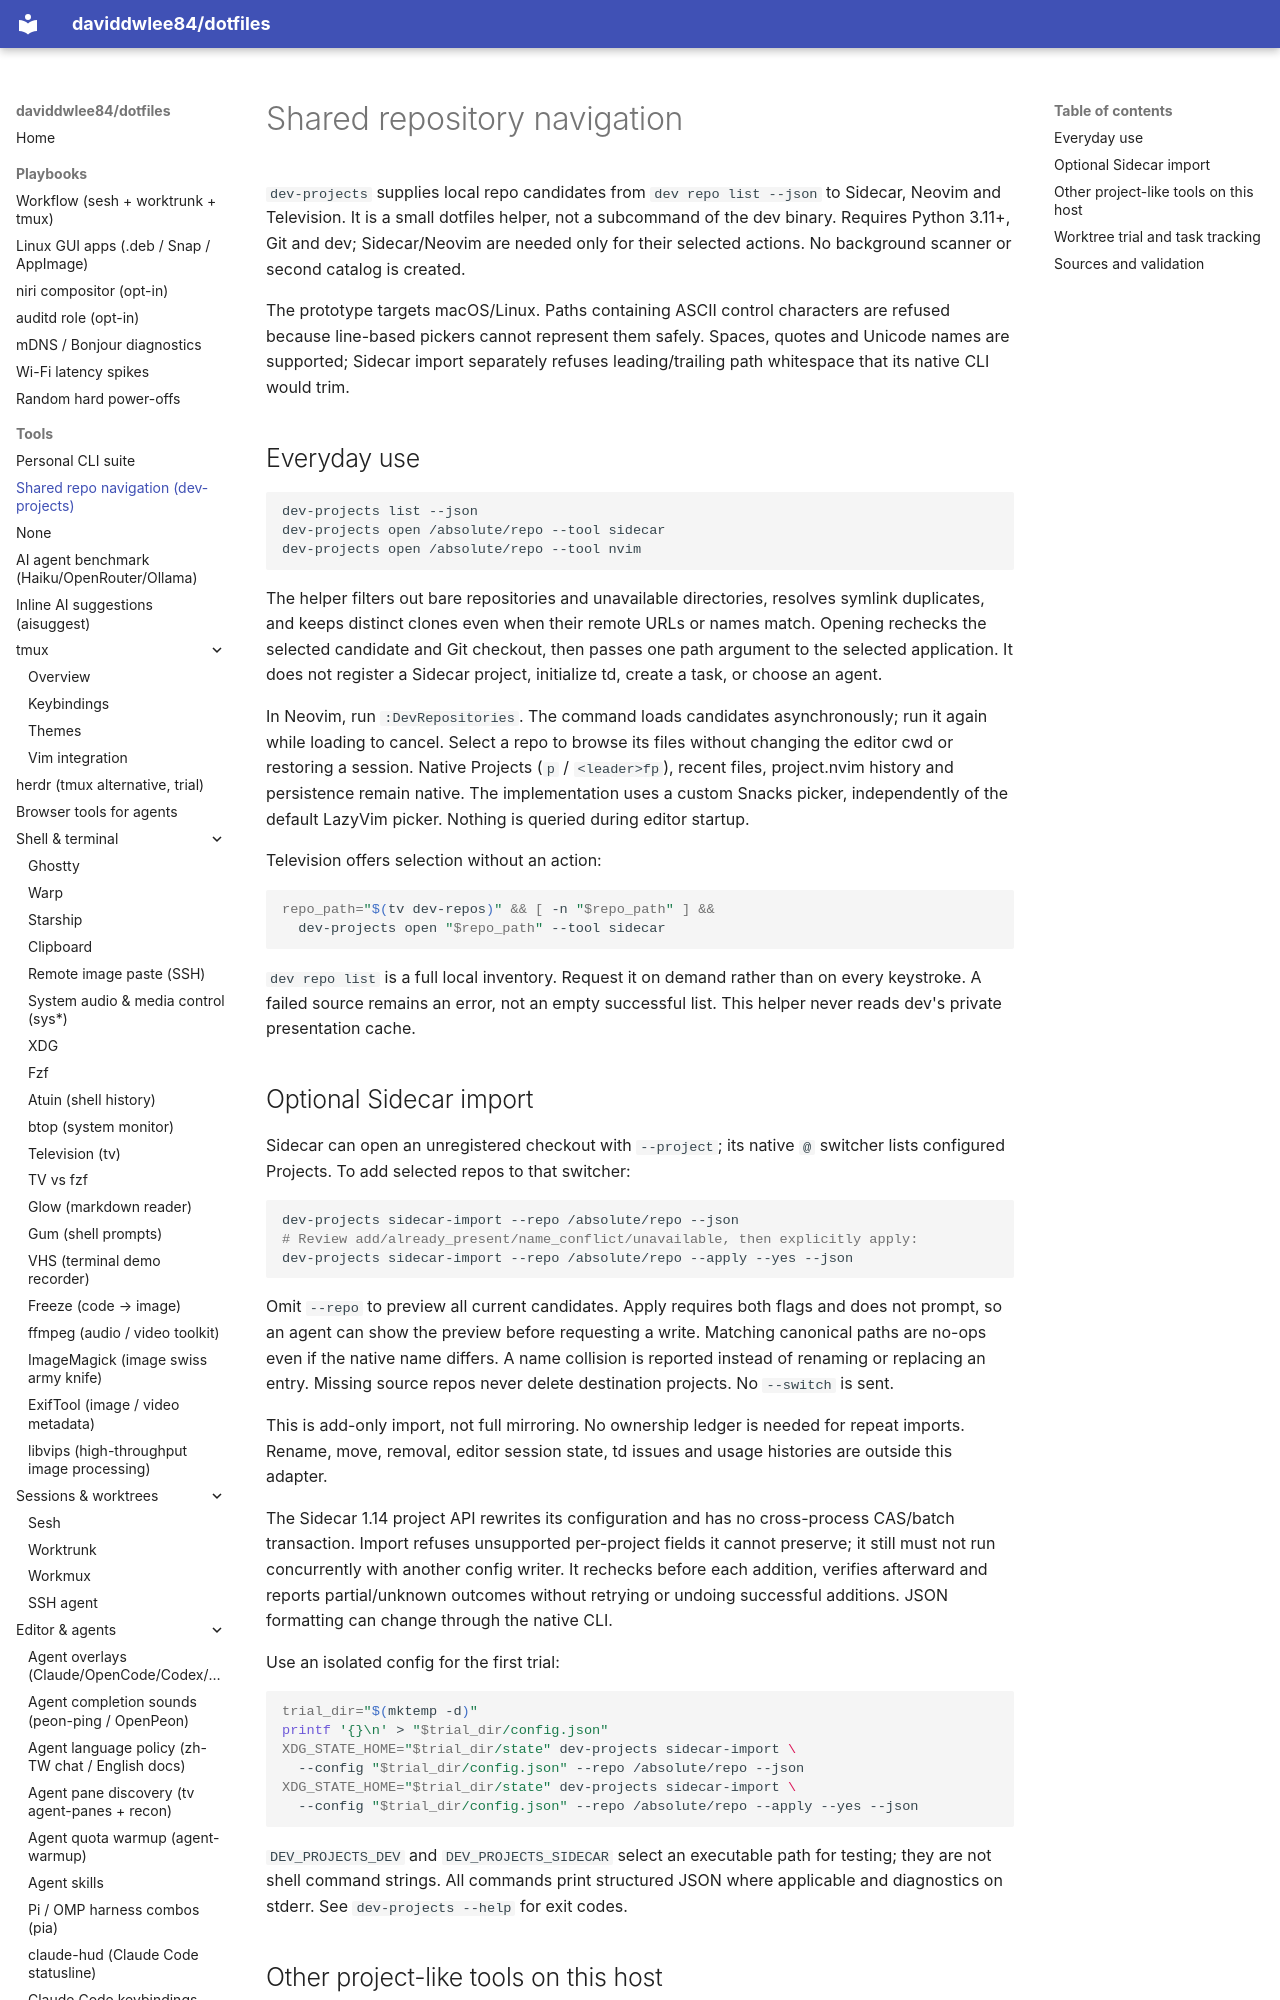

repository: daviddwlee84/dotfiles · page: tools/dev-projects/index.html · generator: mkdocs

# Shared repository navigation

`dev-projects` supplies local repo candidates from `dev repo list --json` to
Sidecar, Neovim and Television. It is a small dotfiles helper, not a subcommand
of the dev binary. Requires Python 3.11+, Git and dev; Sidecar/Neovim are needed
only for their selected actions. No background scanner or second catalog is
created.

The prototype targets macOS/Linux. Paths containing ASCII control characters
are refused because line-based pickers cannot represent them safely. Spaces,
quotes and Unicode names are supported; Sidecar import separately refuses
leading/trailing path whitespace that its native CLI would trim.
